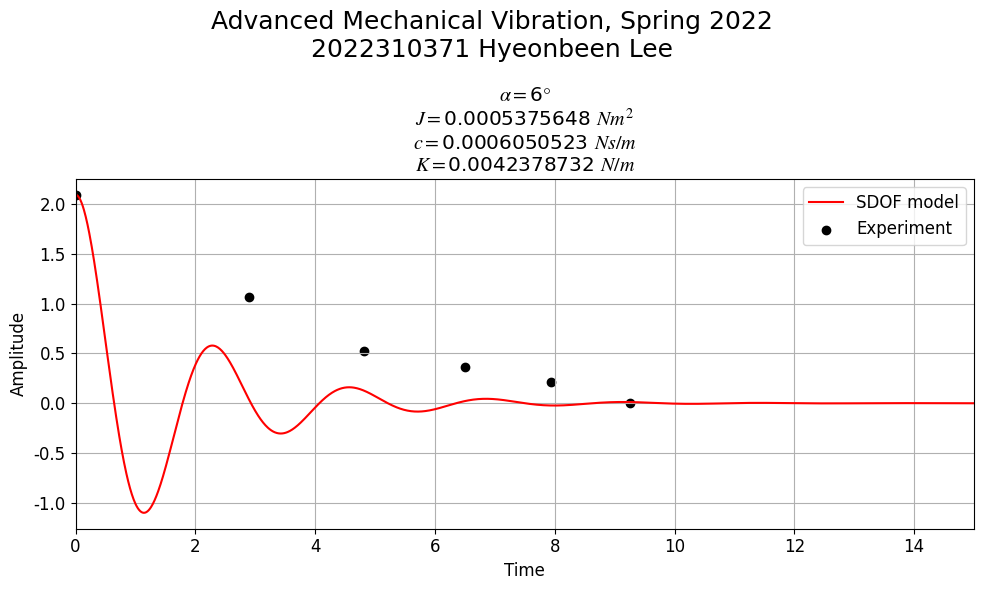

Reproduce this figure in Python.
import numpy as np
import matplotlib.pyplot as plt

def Grad(t, Y):
    global J,C,K
    x = Y[0]
    xDot = Y[1]
    dY = np.zeros((2, 1))
    dY[0] = xDot
    dY[1] = (-C * xDot - K * x) / J
    return dY

def RK4(h, t, Y):
    k1 = Grad(t, Y)
    k2 = Grad(t + h / 2, Y + h * k1 / 2)
    k3 = Grad(t + h / 2, Y + h * k2 / 2)
    k4 = Grad(t + h, Y + h * k3)
    dY = (k1 / 6 + k2 / 3 + k3 / 3 + k4 / 6)
    return dY

def RK5(h, t, Y):
    k1 = Grad(t, Y)
    k2 = Grad(t + h / 4, Y + h * k1 / 4)
    k3 = Grad(t + h / 4, Y + h * k1 / 8 + h * k2 / 8)
    k4 = Grad(t + h / 2, Y - h * k2 / 2 + h * k3)
    k5 = Grad(t + 3 * h / 4, Y + 3 * h * k1 / 16 + 9 * h * k4 / 16)
    k6 = Grad(t + h, Y - 3 * h * k1 / 7 + 2 * h * k2 / 7 + 12 * h * k3 / 7 - 12 * h * k4 / 7 + 8 * h * k5 / 7)
    dY = (7 * k1 + 32 * k3 + 12 * k4 + 32 * k5 + 7 * k6) / 90
    return dY

def Integrate(endtime, h: float = 1e-2, v0: float = 0, p0: float = 0, method: str = 'rk4'):
    t = 0
    steps = int(endtime / h)
    Y = np.array([p0, v0]).reshape((2, 1))
    dY = Grad(t, Y)
    # RK integrate
    rk_time = []
    rk_Y = []
    rk_dY = []
    for idx in range(steps + 1):
        # save
        rk_time.append(t)
        rk_Y.append(Y)
        rk_dY.append(dY)
        
        # calculate gradient
        if method.lower() == 'rk4':
            dY = RK4(h, t, Y)
        elif method.lower() == 'rk5':
            dY = RK5(h, t, Y)
        
        # update
        Y = Y + h * dY
        t = np.around(t + h, decimals=5)
        
        # print
        if (idx + 1) % 10000 == 0:
            print(f"Solving t={t:.5f} sec")
    
    rk_time = np.array(rk_time)
    rk_Y = np.concatenate(rk_Y, axis=1).T  # pos and vel
    rk_dY = np.concatenate(rk_dY, axis=1).T  # update gradients
    return rk_time, rk_Y, rk_dY

def AnalyticSolution(t):
    x = np.exp(-1.2 * t) * (np.cos(np.sqrt(10.56) * t) + 1.2 / np.sqrt(10.56) * np.sin(np.sqrt(10.56) * t))
    return x

def MyPlotTemplate():
    plt.rcParams['font.family'] = 'Times New Roman'
    plt.rcParams['font.size'] = 12
    plt.rcParams['mathtext.fontset'] = 'stix'

def PlotForm():
    plt.xlim(0, 15)
    plt.xlabel("Time")
    plt.ylabel("Amplitude")
    plt.grid()
# Integrate

exp_time=[0,2.89,4.81,6.5,7.93,9.25]
exp_disp=np.deg2rad(np.array([120,61,30,21,12,0]))

Alpha=6
J=0.00053756479
C=0.0006050523
K=0.040542768*np.sin(np.deg2rad(Alpha))

rk_time, rk_Y, rk_dY = Integrate(15, h=0.01, v0=0, p0=np.deg2rad(120), method='rk4')

# Plot
RMSE = np.sqrt(np.mean(np.square(AnalyticSolution(rk_time) - rk_Y[:, 0])))
Fig=plt.figure(figsize=(10,6))
MyPlotTemplate()
plt.subplot(1, 1, 1)
PlotForm()
plt.suptitle("Advanced Mechanical Vibration, Spring 2022\n2022310371 Hyeonbeen Lee", fontsize=18)
plt.title(f"$\\alpha=${Alpha:d}$\degree$\n$J=${J:.10f} $Nm^2$\n$c=${C:.10f} $Ns/m$\n$K=${K:.10f} $N/m$")
plt.plot(rk_time, rk_Y[:, 0], color='red', label='SDOF model')
plt.scatter(exp_time,exp_disp, color='black', label='Experiment')
plt.legend(loc=1)

plt.tight_layout()
plt.show()